Run: headless pygame with SDL's dummy video driver; simulated clock (each Clock.tick advances the game by its frame time, no real sleeping); random seed 0; keys injected as events and as key.get_pressed() state; no mouse input.
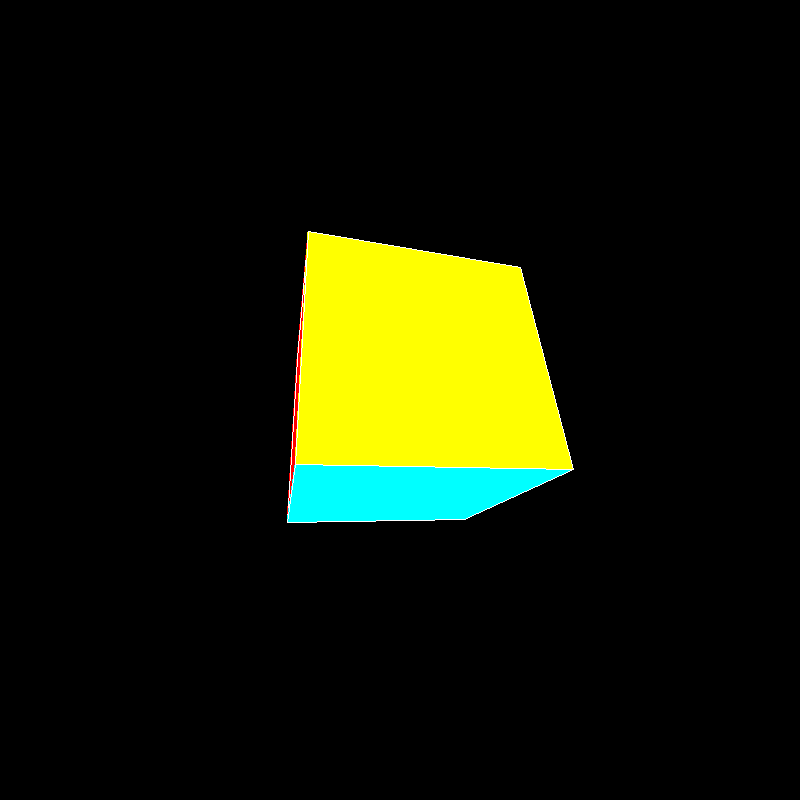
Frame 1 of 4 · flips 1–60 · no input
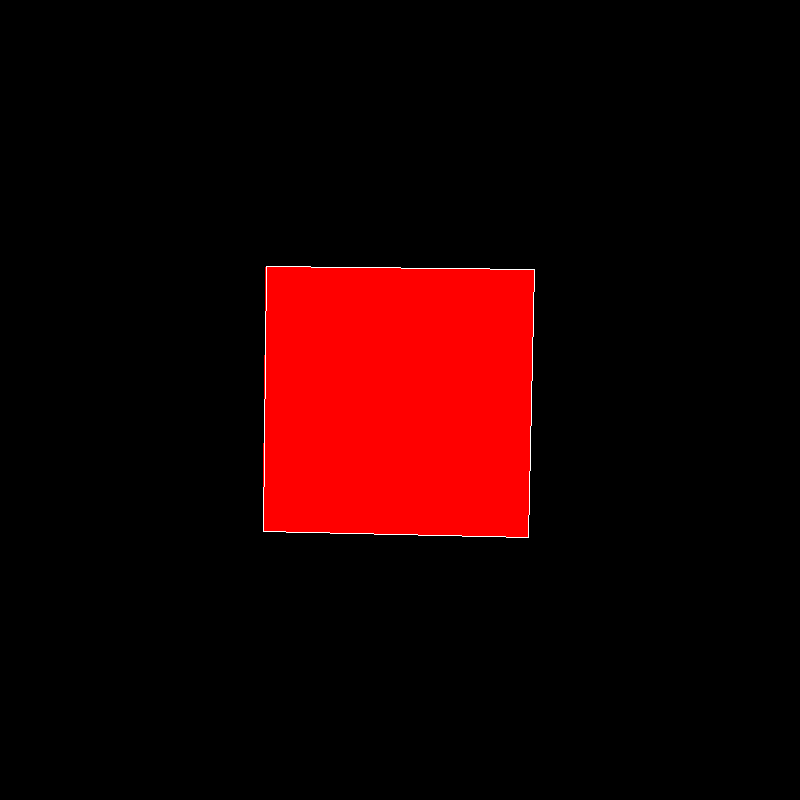
Frame 2 of 4 · flips 61–180 · tapped SPACE, RETURN · held RIGHT (→), D
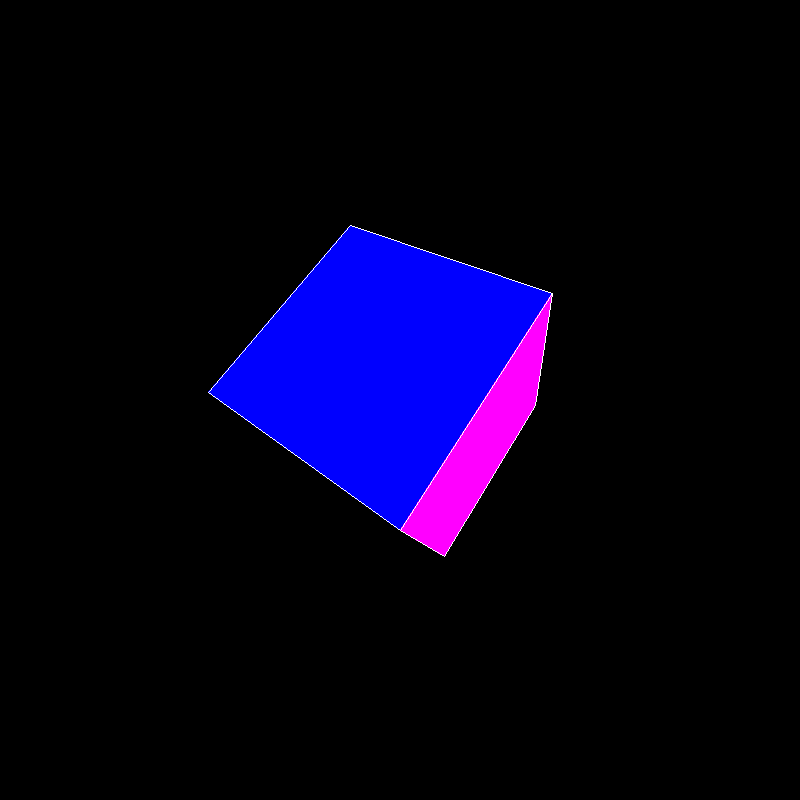
Frame 3 of 4 · flips 181–300 · held DOWN (↓), S
Frame 4 of 4 · flips 301–420 · held LEFT (←), A, UP (↑), W · screen same as frame 1, image omitted

The pygame program that drew these frames:

import pygame as pg
from pygame import Vector3 as Vec3
from math import tan, radians

# Controls:
# X / Y / Z: increase rotation speed on that axis
# Shift + X / Y / Z: decrease rotation speed on that axis
# Esc: quit

SCREEN_WIDTH, SCREEN_HEIGHT = 800, 800

FOV_DEG = 90
# Convert a field of view into a focal length for perspective projection.
focal_length = SCREEN_WIDTH / (2 * tan(radians(FOV_DEG) / 2))
camera_distance = 4.0

pg.init()
screen = pg.display.set_mode((SCREEN_WIDTH, SCREEN_HEIGHT))
center = pg.Vector2(screen.get_rect().center)

WHITE, BLACK = pg.Color(0xFFFFFFFF), pg.Color(0)

face_data = [
    ((0, 3, 2, 1), pg.Color("red")),        # back
    ((4, 5, 6, 7), pg.Color("green")),      # front
    ((0, 4, 7, 3), pg.Color("blue")),       # left
    ((1, 2, 6, 5), pg.Color("yellow")),     # right
    ((0, 1, 5, 4), pg.Color("cyan")),       # bottom
    ((3, 7, 6, 2), pg.Color("magenta")),    # top
]

cube_vertices = [
    Vec3(-1, -1, -1),
    Vec3(1, -1, -1),
    Vec3(1, 1, -1),
    Vec3(-1, 1, -1),
    Vec3(-1, -1, 1),
    Vec3(1, -1, 1),
    Vec3(1, 1, 1),
    Vec3(-1, 1, 1),
]

def project_2d(v: Vec3) -> tuple[int, int]:
    # Perspective projection: farther points appear smaller.
    perspective_scale = focal_length / (v.z + camera_distance)
    x = v.x * perspective_scale + center.x
    y = -v.y * perspective_scale + center.y   # invert y so positive y points upward
    return int(x), int(y)


angle_x = angle_y = angle_z = 0.0
rotation_speed_x = rotation_speed_y = rotation_speed_z = 1.0

camera_pos = Vec3(0, 0, -camera_distance)

clock = pg.time.Clock()

running = True
while running:
    for event in pg.event.get():
        if event.type == pg.QUIT:
            running = False
        elif event.type == pg.KEYDOWN:
            if event.key == pg.K_ESCAPE:
                running = False
            elif event.key == pg.K_x:
                rotation_speed_x += -1.0 if event.mod & pg.KMOD_SHIFT else 1.0
            elif event.key == pg.K_y:
                rotation_speed_y += -1.0 if event.mod & pg.KMOD_SHIFT else 1.0
            elif event.key == pg.K_z:
                rotation_speed_z += -1.0 if event.mod & pg.KMOD_SHIFT else 1.0

    # Rotate the cube in 3d, then draw only the faces pointing towards the camera.
    # This example uses backface culling and does not clip geometry behind the camera.

    rotated_points = [
        point.rotate_x(angle_x).rotate_y(angle_y).rotate_z(angle_z) 
        for point in cube_vertices
    ]

    screen.fill(BLACK)

    for face, color in face_data:
        a, b, c, _ = face
        v0 = rotated_points[a]
        v1 = rotated_points[b]
        v2 = rotated_points[c]

        edge1 = v1 - v0
        edge2 = v2 - v0
        normal = edge1.cross(edge2)

        view_vector = camera_pos - v0
        
        if normal.dot(view_vector) > 0:
            projected_face = [project_2d(rotated_points[v]) for v in face]
            pg.draw.polygon(screen, color, projected_face)
            pg.draw.polygon(screen, WHITE, projected_face, 1)
         
    angle_x += rotation_speed_x
    angle_y += rotation_speed_y 
    angle_z += rotation_speed_z 

    pg.display.flip()
    clock.tick(60)

pg.quit()
